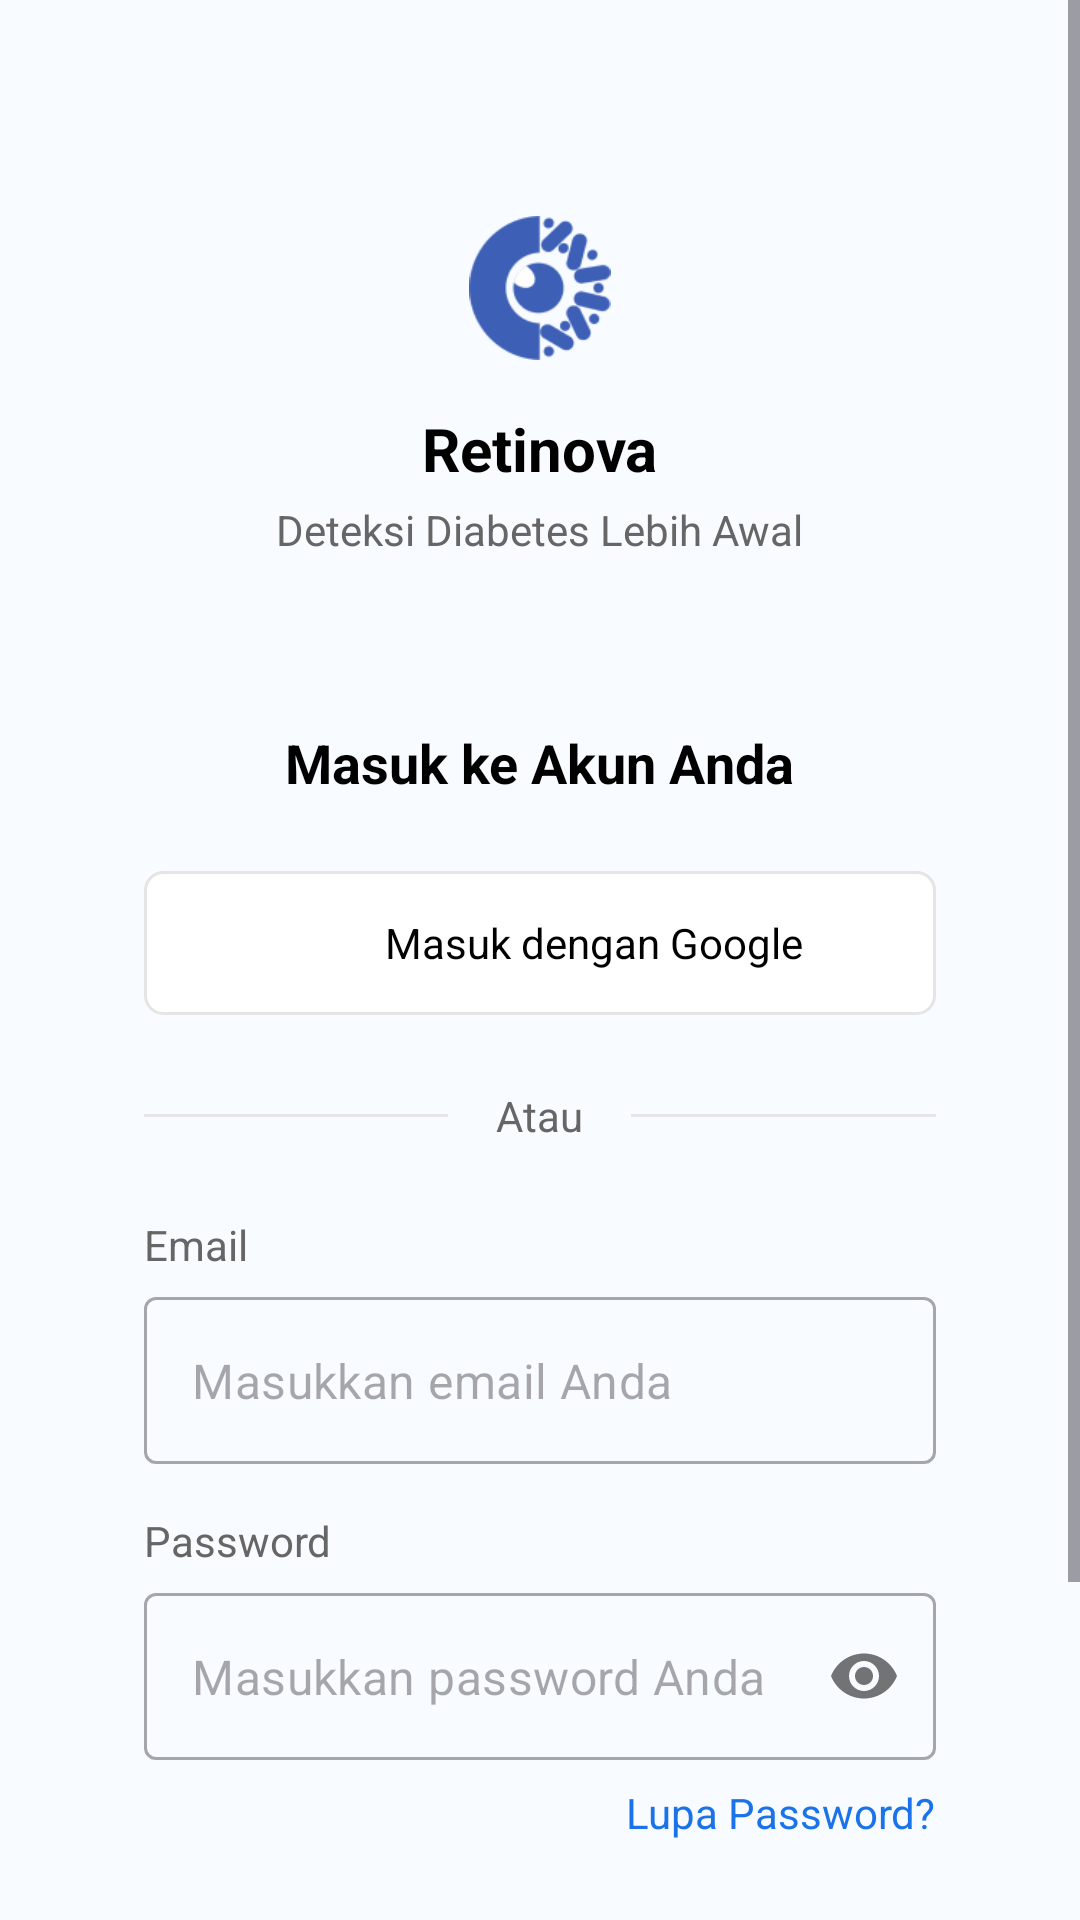

Android layout source for this screen:
<!-- AndroidManifest.xml: application theme Theme.Retinova -->
<!-- res/layout/activity_login.xml -->
<?xml version="1.0" encoding="utf-8"?>
<ScrollView xmlns:android="http://schemas.android.com/apk/res/android"
    xmlns:app="http://schemas.android.com/apk/res-auto"
    android:layout_width="match_parent"
    android:layout_height="match_parent"
    android:background="#F8FBFF"
    android:fillViewport="true">

    <LinearLayout
        android:layout_width="match_parent"
        android:layout_height="wrap_content"
        android:orientation="vertical"
        android:gravity="center_horizontal"
        android:padding="24dp">

        <ImageView
            android:layout_width="48dp"
            android:layout_height="48dp"
            android:src="@drawable/ic_logo"
            android:layout_marginTop="48dp"
            android:contentDescription="@string/app_icon_description"/>

        <TextView
            android:layout_width="wrap_content"
            android:layout_height="wrap_content"
            android:text="@string/app_name"
            android:textSize="20sp"
            android:textStyle="bold"
            android:textColor="#000000"
            android:layout_marginTop="16dp" />

        <TextView
            android:layout_width="wrap_content"
            android:layout_height="wrap_content"
            android:text="@string/tagline"
            android:textSize="14sp"
            android:textColor="#666666"
            android:layout_marginTop="4dp"
            android:layout_marginBottom="32dp" />

        <LinearLayout
            android:layout_width="match_parent"
            android:layout_height="wrap_content"
            android:orientation="vertical"
            android:background="@drawable/rounded_corner"
            android:padding="24dp">

            <TextView
                android:layout_width="wrap_content"
                android:layout_height="wrap_content"
                android:text="@string/login_title"
                android:textSize="18sp"
                android:textStyle="bold"
                android:textColor="#000000"
                android:layout_gravity="center" />

            <LinearLayout
                android:id="@+id/btnGoogle"
                android:layout_width="match_parent"
                android:layout_height="48dp"
                android:background="@drawable/google_button_background"
                android:layout_marginTop="24dp"
                android:gravity="center"
                android:orientation="horizontal"
                android:clickable="true"
                android:focusable="true">

                <ImageView
                    android:layout_width="24dp"
                    android:layout_height="24dp"
                    android:src="@drawable/google"
                    android:scaleType="fitCenter"
                    android:contentDescription="@string/google_icon_description" />

                <TextView
                    android:layout_width="wrap_content"
                    android:layout_height="wrap_content"
                    android:text="@string/login_with_google"
                    android:textColor="#000000"
                    android:textSize="14sp"
                    android:layout_marginStart="12dp" />
            </LinearLayout>

            <LinearLayout
                android:layout_width="match_parent"
                android:layout_height="wrap_content"
                android:orientation="horizontal"
                android:gravity="center"
                android:layout_marginVertical="24dp">

                <View
                    android:layout_width="0dp"
                    android:layout_height="1dp"
                    android:layout_weight="1"
                    android:background="#E5E5E5" />

                <TextView
                    android:layout_width="wrap_content"
                    android:layout_height="wrap_content"
                    android:text="@string/or"
                    android:textColor="#666666"
                    android:paddingHorizontal="16dp" />

                <View
                    android:layout_width="0dp"
                    android:layout_height="1dp"
                    android:layout_weight="1"
                    android:background="#E5E5E5" />
            </LinearLayout>

            <TextView
                android:layout_width="wrap_content"
                android:layout_height="wrap_content"
                android:text="@string/email_label"
                android:textColor="#666666"
                android:textSize="14sp"
                android:layout_marginBottom="8dp" />

            <com.google.android.material.textfield.TextInputLayout
                android:layout_width="match_parent"
                android:layout_height="wrap_content"
                style="@style/Widget.MaterialComponents.TextInputLayout.OutlinedBox"
                app:hintEnabled="false">

                <com.google.android.material.textfield.TextInputEditText
                    android:id="@+id/et_email"
                    android:layout_width="match_parent"
                    android:layout_height="wrap_content"
                    android:inputType="textEmailAddress"
                    android:hint="@string/email_hint" />
            </com.google.android.material.textfield.TextInputLayout>

            <TextView
                android:layout_width="wrap_content"
                android:layout_height="wrap_content"
                android:text="@string/password_label"
                android:textColor="#666666"
                android:textSize="14sp"
                android:layout_marginTop="16dp"
                android:layout_marginBottom="8dp" />

            <com.google.android.material.textfield.TextInputLayout
                android:layout_width="match_parent"
                android:layout_height="wrap_content"
                style="@style/Widget.MaterialComponents.TextInputLayout.OutlinedBox"
                app:hintEnabled="false"
                app:passwordToggleEnabled="true">

                <com.google.android.material.textfield.TextInputEditText
                    android:id="@+id/et_password"
                    android:layout_width="match_parent"
                    android:layout_height="wrap_content"
                    android:inputType="textPassword"
                    android:hint="@string/password_hint" />
            </com.google.android.material.textfield.TextInputLayout>

            <TextView
                android:id="@+id/tvForgotPassword"
                android:layout_width="wrap_content"
                android:layout_height="wrap_content"
                android:text="@string/forgot_password"
                android:textColor="#1A73E8"
                android:layout_gravity="end"
                android:layout_marginTop="8dp"
                android:layout_marginBottom="24dp" />

            <com.google.android.material.button.MaterialButton
                android:id="@+id/btn_masuk"
                android:layout_width="match_parent"
                android:layout_height="48dp"
                android:text="@string/login_button"
                android:textAllCaps="false"
                android:backgroundTint="#1A73E8"
                android:textColor="#FFFFFF" />
        </LinearLayout>

        <LinearLayout
            android:layout_width="wrap_content"
            android:layout_height="wrap_content"
            android:orientation="horizontal"
            android:layout_marginTop="24dp">

            <TextView
                android:layout_width="wrap_content"
                android:layout_height="wrap_content"
                android:text="@string/no_account"
                android:textSize="14sp"
                android:textColor="#666666" />

            <TextView
                android:id="@+id/tvRegisterNow"
                android:layout_width="wrap_content"
                android:layout_height="wrap_content"
                android:text="@string/register_now"
                android:textSize="14sp"
                android:textColor="#1A73E8" />
        </LinearLayout>
    </LinearLayout>
</ScrollView>
<!-- resources referenced by this layout -->
<resources>
  <!-- drawable google_button_background (drawable) -->
  <?xml version="1.0" encoding="utf-8"?>
  <ripple xmlns:android="http://schemas.android.com/apk/res/android"
      android:color="#1F000000">
      <item>
          <shape android:shape="rectangle">
              <solid android:color="#FFFFFF" />
              <corners android:radius="6dp" />
              <stroke
                  android:width="1dp"
                  android:color="#E5E5E5" />
          </shape>
      </item>
  </ripple>
  <!-- drawable ic_logo: png bitmap (drawable, 6594 bytes) -->
  <string name="app_icon_description">app_deskripsi</string>
  <string name="app_name">Retinova</string>
  <string name="email_hint">Masukkan email Anda</string>
  <string name="email_label">Email</string>
  <string name="forgot_password">Lupa Password?</string>
  <string name="google_icon_description">Ikon Google</string>
  <string name="login_button">Masuk</string>
  <string name="login_title">Masuk ke Akun Anda</string>
  <string name="login_with_google">Masuk dengan Google</string>
  <string name="no_account">Belum punya akun?</string>
  <string name="or">Atau</string>
  <string name="password_hint">Masukkan password Anda</string>
  <string name="password_label">Password</string>
  <string name="register_now">Daftar Sekarang</string>
  <string name="tagline">Deteksi Diabetes Lebih Awal</string>
  <style name="Theme.Retinova" parent="Base.Theme.Retinova" />
  <style name="Base.Theme.Retinova" parent="Theme.Material3.DayNight.NoActionBar">
          <item name="colorPrimary">@color/purple_500</item>
          <item name="colorPrimaryVariant">@color/purple_700</item>
          <item name="colorOnPrimary">@color/white</item>
          <item name="colorSecondary">@color/teal_200</item>
          <item name="bottomNavigationStyle">@style/BottomNavCustomStyle</item>
      </style>
  <color name="purple_500">#6200EE</color>
  <color name="purple_700">#3700B3</color>
  <color name="white">#FFFFFFFF</color>
  <color name="teal_200">#80CBC4</color>
  <style name="BottomNavCustomStyle" parent="Widget.MaterialComponents.BottomNavigationView">
          <item name="shapeAppearanceOverlay">@style/BottomNavShapeAppearance</item>
          <item name="backgroundTint">@color/white</item>
      </style>
  <style name="BottomNavShapeAppearance" parent="ShapeAppearance.MaterialComponents.SmallComponent">
          <item name="cornerFamily">rounded</item>
          <item name="cornerSize">16dp</item>
      </style>
</resources>
